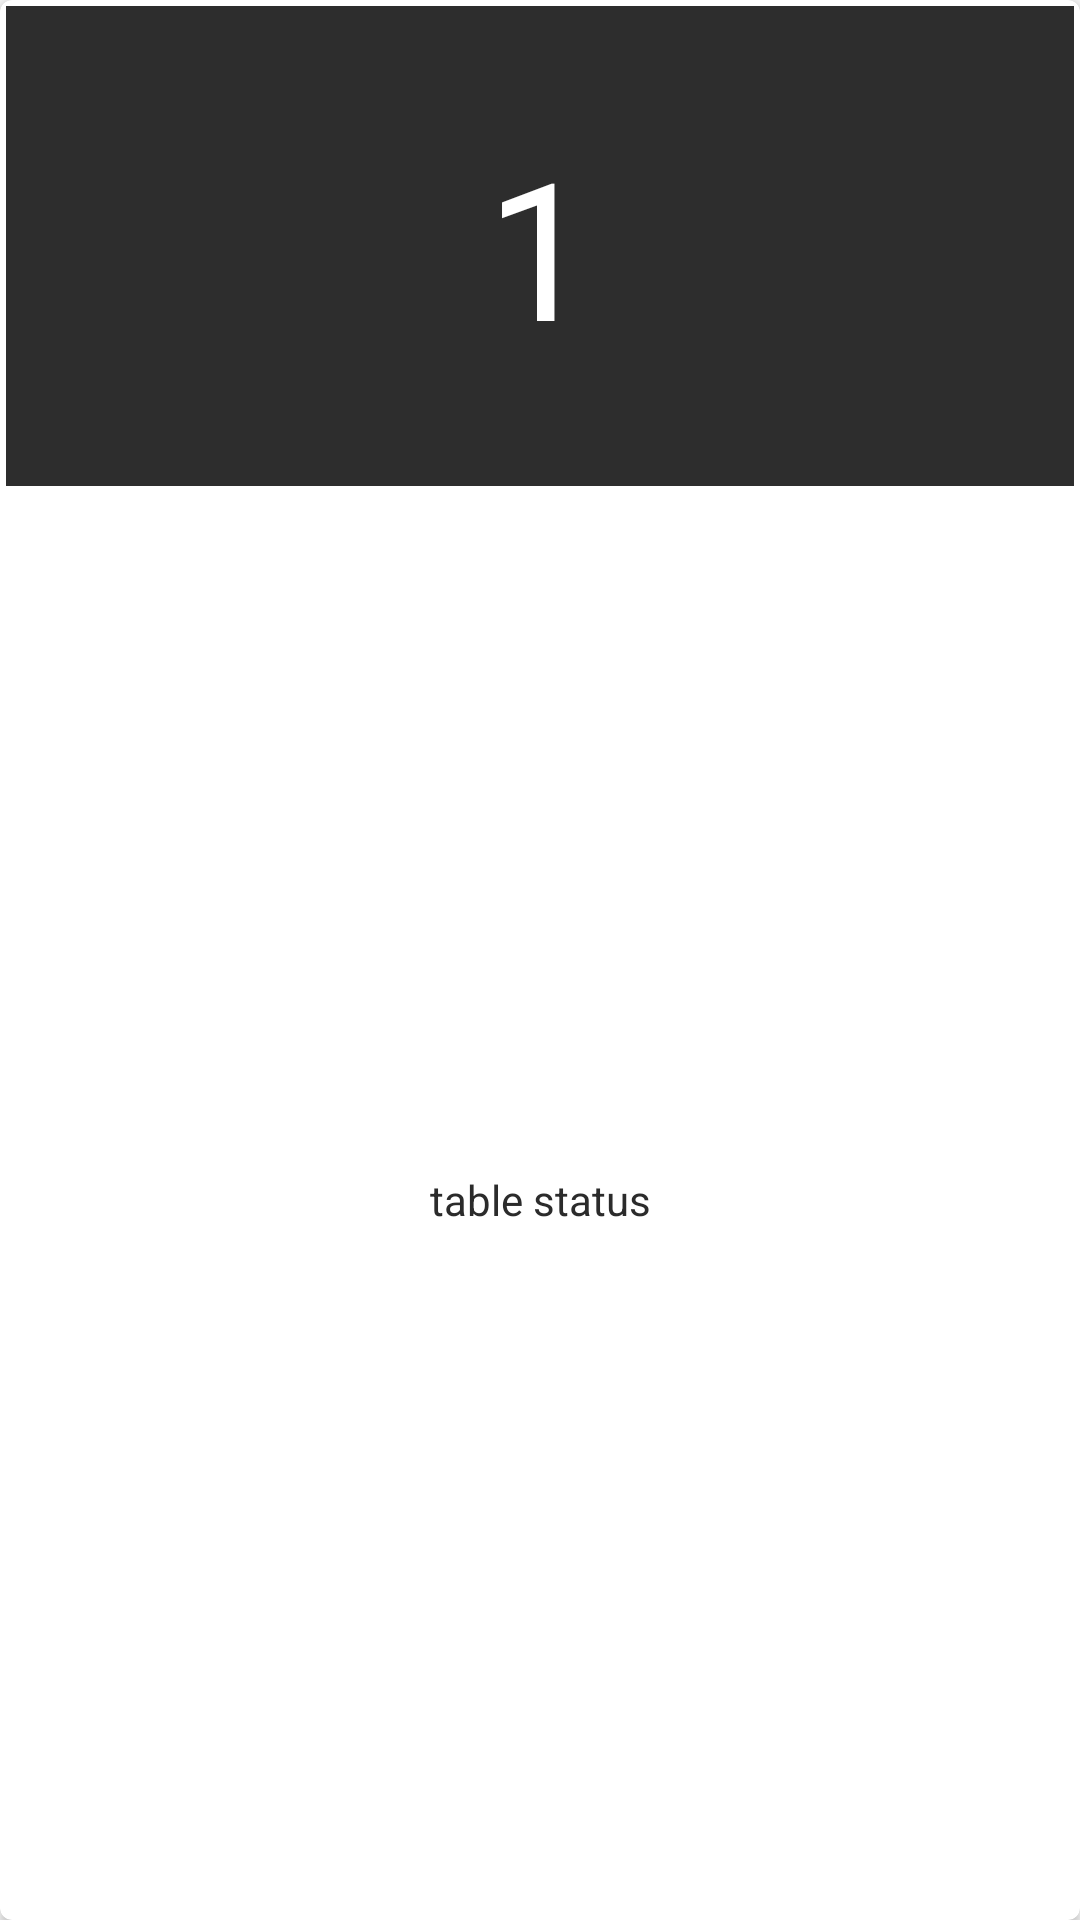

Layout XML and referenced resources for this Android screen:
<!-- AndroidManifest.xml: application theme AppTheme -->
<!-- res/layout/cardview_table_list.xml -->
<?xml version="1.0" encoding="utf-8"?>
<android.support.v7.widget.CardView
    xmlns:android="http://schemas.android.com/apk/res/android"
    xmlns:app="http://schemas.android.com/apk/res-auto"
    android:id="@+id/cardview_table_id"
    android:clickable="true"
    android:foreground="?android:attr/selectableItemBackground"
    android:layout_width="200dp"
    android:layout_height="200dp"
    android:layout_margin="8dp"
    android:padding="6dp"
    app:cardCornerRadius="4dp">

    <LinearLayout
        android:orientation="vertical"
        android:layout_width="match_parent"
        android:layout_height="match_parent"
        android:padding="2dp">

        <TextView
            android:id="@+id/table_no_id"
            android:layout_width="match_parent"
            android:layout_height="160dp"
            android:scaleType="centerCrop"
            android:text="1"
            android:textColor="@color/whiteTextColour"
            android:gravity="center"
            android:textSize="64sp"
            android:background="#2d2d2d"/>

        <TextView
            android:id="@+id/table_status"
            style="@style/Base.TextAppearance.AppCompat.Small"
            android:layout_width="match_parent"
            android:layout_height="match_parent"
            android:gravity="center"
            android:text="table status"
            android:textColor="#2b2b2b" />

    </LinearLayout>

</android.support.v7.widget.CardView>
<!-- resources referenced by this layout -->
<resources>
  <color name="whiteTextColour">#fff</color>
  <style name="AppTheme" parent="Theme.AppCompat.Light.NoActionBar">
          
          <item name="colorPrimary">@color/colorPrimary</item>
          <item name="colorPrimaryDark">@color/colorPrimaryDark</item>
          <item name="colorAccent">@color/colorAccent</item>
      </style>
  <color name="colorPrimary">#3F51B5</color>
  <color name="colorPrimaryDark">#303F9F</color>
  <color name="colorAccent">#FF4081</color>
</resources>
